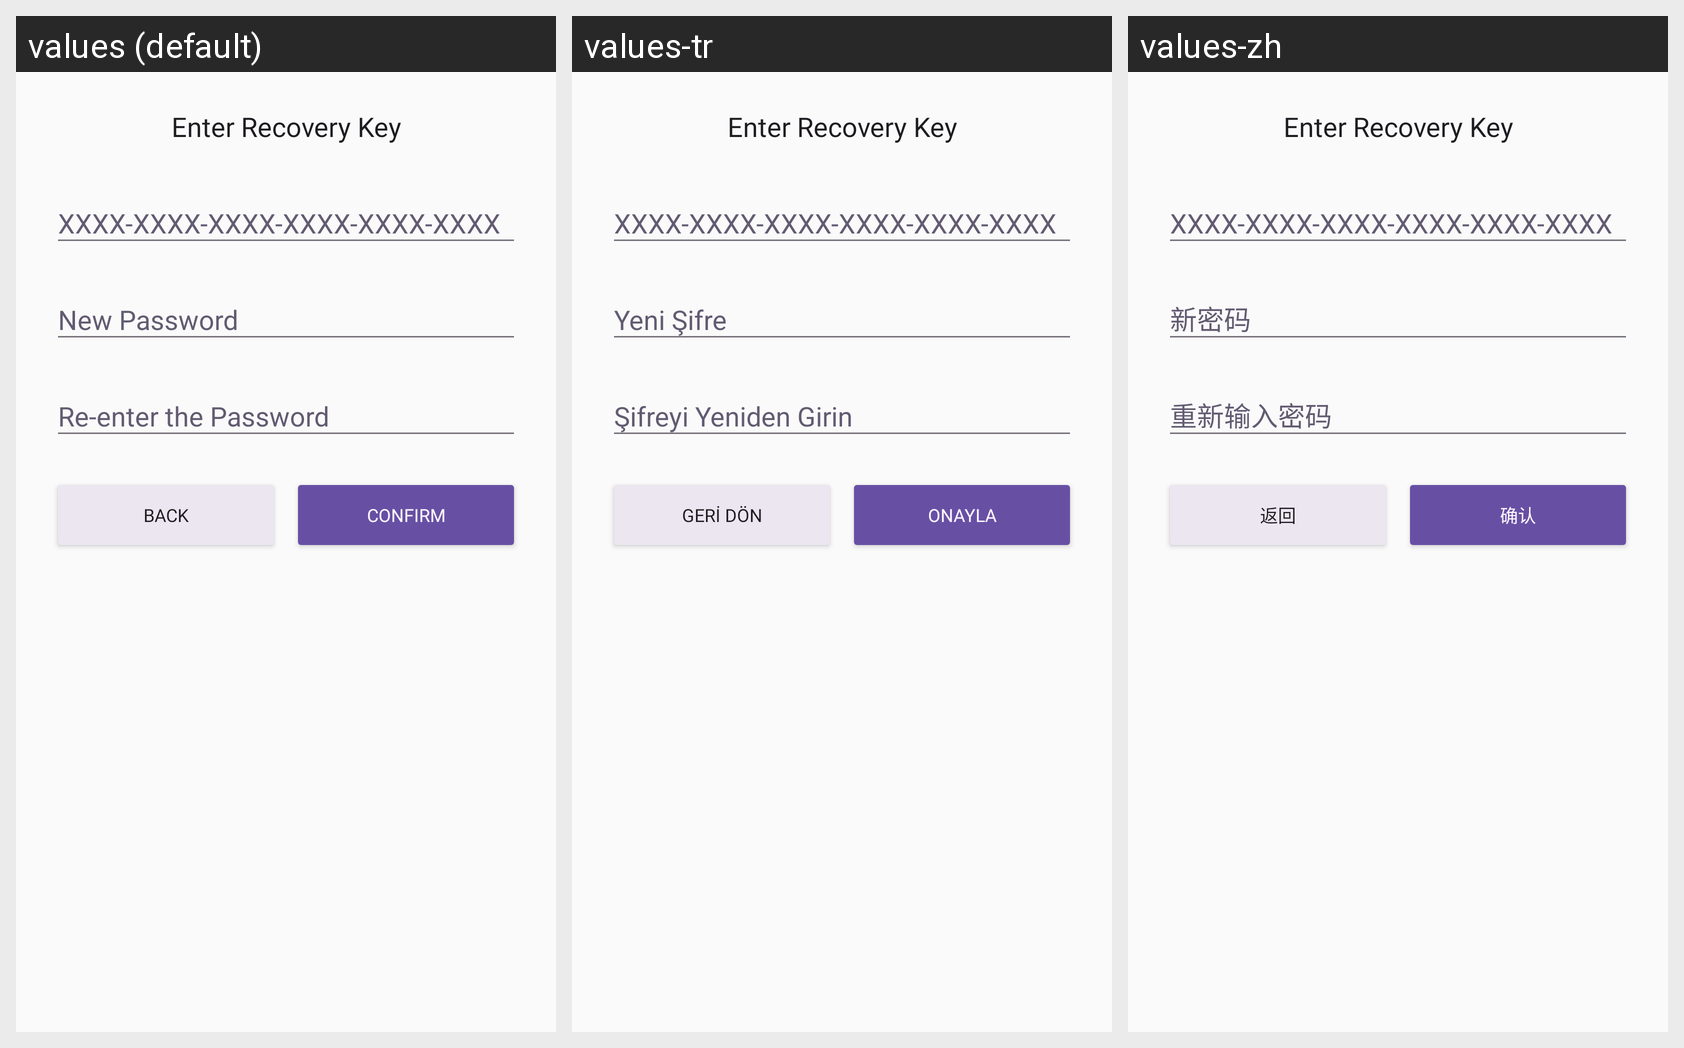

Locale-by-locale string values for the Android screen shown in this grid:
Android screen res/layout/dialog_enter_recovery_code.xml rendered under 3 locales, left to right: values (default), values-tr, values-zh. Device: Nexus 5 (rendered at 1080×1920; each locale shown at half size, 540×960, under a caption strip naming it); theme Theme.AppCompat.Light.NoActionBar.
Other locales in the repository, not shown: values-es, values-fr, values-hi, values-it, values-pt-rBR, values-ru.
Strings drawn on this screen, with the default value and each locale's value (text and hints the layout hard-codes, and strings that could not be matched under every locale, appear in the picture but are not listed):

enter_recovery_key
  values: Enter Recovery Key
  values-tr: Enter Recovery Key  [not translated; the default value is used]
  values-zh: Enter Recovery Key  [not translated; the default value is used]

recovery_key_hint
  values: XXXX-XXXX-XXXX-XXXX-XXXX-XXXX
  values-tr: XXXX-XXXX-XXXX-XXXX-XXXX-XXXX  [not translated; the default value is used]
  values-zh: XXXX-XXXX-XXXX-XXXX-XXXX-XXXX  [not translated; the default value is used]

enter_the_new_password
  values: New Password
  values-tr: Yeni Şifre
  values-zh: 新密码

reenter_the_new_password
  values: Re-enter the Password
  values-tr: Şifreyi Yeniden Girin
  values-zh: 重新输入密码

cancel
  values: Back
  values-tr: Geri dön
  values-zh: 返回

confirm
  values: Confirm
  values-tr: Onayla
  values-zh: 确认
